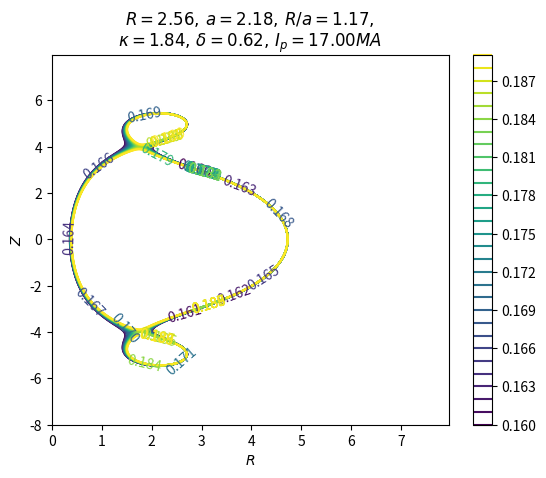

Generate this figure with matplotlib:
import numpy as np
import matplotlib.pyplot as plt
import scipy as sc
from scipy.integrate import quad
from scipy.special import ellipk, ellipe
mu0 = 1.256e-6
#mu0=1.
MA=1e6

def Aphi_f(r,theta, a, I):
    """from Jackson in spherical coords
    Calculate A_phi from a loop with radius a, current I

    """
    ksq = 4*a*r*np.sin(theta)/(a**2+r**2 + 2*a*r*np.sin(theta))

    fac1 = mu0/(4*np.pi)

    num2 = 4*I*a
    denom2 = np.sqrt(a**2 + r**2 + 2*a*r*np.sin(theta))
    fac2 = num2/denom2

    num3 = (2-ksq)*ellipk(ksq) - 2*ellipe(ksq)
    denom3 = ksq
    fac3 = num3/denom3

    Aphi = fac1*fac2*fac3
    return Aphi


def psi_f(rho,rho0, z,z0, a, I):
    """rho,z: cylindrial coords
    rho0,z0: center position of loop
    a,I: loop radius, loop current
    Return psi(rho,z)
    """

    #convert to spherical coords
    rs = np.sqrt((rho-rho0)**2 + (z-z0)**2)
    theta = np.arccos((z-z0)/rs)
    #calculate A_phi from spherical coords
    Aphi = Aphi_f(rs,theta,a,I)

    #calculate psi = A_phi*rho
    psi = Aphi*rho
    return psi

#z_up = -3.0
#z_down = 3.0
#rshift0 = 0.0
#rshift_down = 0.5
#rshift_up = 0.5
#a0 = 2.0
#a_up = 2.0
#a_down = 2.0
#I0 = 10*MA
#I_down = 10*MA
#I_up = 10*MA

#Generate a set of Loops. Specify radius, current, radial center, vertical center
PF = []
#rcs = np.r_[0,0.5,0.5]
#zcs = np.r_[-3,3]
#Ics = np.r_[10,10,10]*MA
#acs = np.r_[2,2,2]

#last one is plasma current

#from STPP paper
rcs = np.r_[0.0,0.0,0.0,0.0,0.0,0.0,0.0]
acs = np.r_[2.3, 2.3, 7.4, 7.4, 8.7, 8.7, 4.2]/1.2
zcs = np.r_[ 9.7, -9.7, -6.6, 6.6, 2.03, -2.03, 0.0]
Ics = np.r_[3.885,3.885, -8.0,-8.0, -4.375,-4.375, 50.0]*MA

#Modify like STEP paper
rcs = np.r_[0.0,0.0,0.0,0.0,0.0,0.0,0.0]
acs = np.r_[1.8, 1.8, 5.3, 5.3, 7., 7., 3.1]
zcs = np.r_[ 6., -6., -5.5, 5.5, 2., -2., 0.0]
Ics = np.r_[3.885,3.885, -8.0,-8.0, -4.375,-4.375, 0.0]*MA*0.5
Ics[-1] = 17*MA

#Modify on my own:
rcs = np.r_[0, 0 ,0 ,0, 0, 0, 0, 0, 0]
Ics = np.r_[3.885,3.885, -8.0,-8.0, -4.375,-4.375,-4,-4, 0.0]*MA*0.5
Ics[-1] = 17*MA
acs = np.r_[2.4, 2.4, 5.3, 5.3, 6., 6., 6, 6, 3.1]
zcs = np.r_[ 5., -5., -5.5, 5.5, 2., -2.,0.5, -0.5, 0.0]*1


for i in range(len(acs)):
    PF.append({'r0':rcs[i],'z0' : zcs[i], 'a':acs[i], 'I':Ics[i]})


Rgrid = np.arange(0,8,0.05)
Zgrid = np.arange(-8.0,8.0,0.05)
#theta = np.arange(0,np.pi)
psiplot = np.zeros((len(Rgrid), len(Zgrid)))

for i,r in enumerate(Rgrid):
    for j,z in enumerate(Zgrid):
        for l in range(len(PF)):
            psiplot[i,j] += psi_f(r,PF[l]['r0'],z,PF[l]['z0'], PF[l]['a'],PF[l]['I'])





#levels  = np.arange(6.866,6.868,.001)
#6.868 is just inside
#6.867 is sep
#6.866 is just outside
levels = np.arange(0.16,0.19,0.001)
#levels = np.arange(0.0,0.5,0.01)
#levels = [-1,0,1]
X,Y = np.meshgrid(Rgrid,Zgrid)
fig, ax = plt.subplots()
CS = ax.contour(X, Y, (psiplot).T, levels = levels)
ax.clabel(CS, inline=True, fontsize=10, levels = levels)
fig.colorbar(CS)

#Calculate Geometry
R0 = acs[-1]
Ip = Ics[-1]/MA
xsep,ysep=1.76,4.0
Rmin = 0.38
Rmax = 4.73
a = (Rmax-Rmin)/2
R = a + Rmin
kappa = ysep/a
delta = (R0-xsep)/a
A=R/a

print("R0 = %1.2f m, a = %1.2f m, R0/a=%1.2f, kappa = %1.2f, delta = %1.2f "%(R0,a,A,kappa,delta))



title_string = r"$R = %1.2f,\, a = %1.2f ,\, R/a=%1.2f,$"%(R,a,A)+"\n" \
    +r"$\kappa = %1.2f,\, \delta = %1.2f,\, I_p = %1.2f MA$"%(kappa,delta,Ip)
#plt.title(r"$R_0 = %1.2f,\, a = %1.2f ,\, R_0/a=%1.2f,\,\n \kappa = %1.2f,\, \delta = %1.2f$"%(R0,a,A,kappa,delta))
plt.title(title_string)
plt.xlabel('$R$')
plt.ylabel('$Z$')
plt.show()
